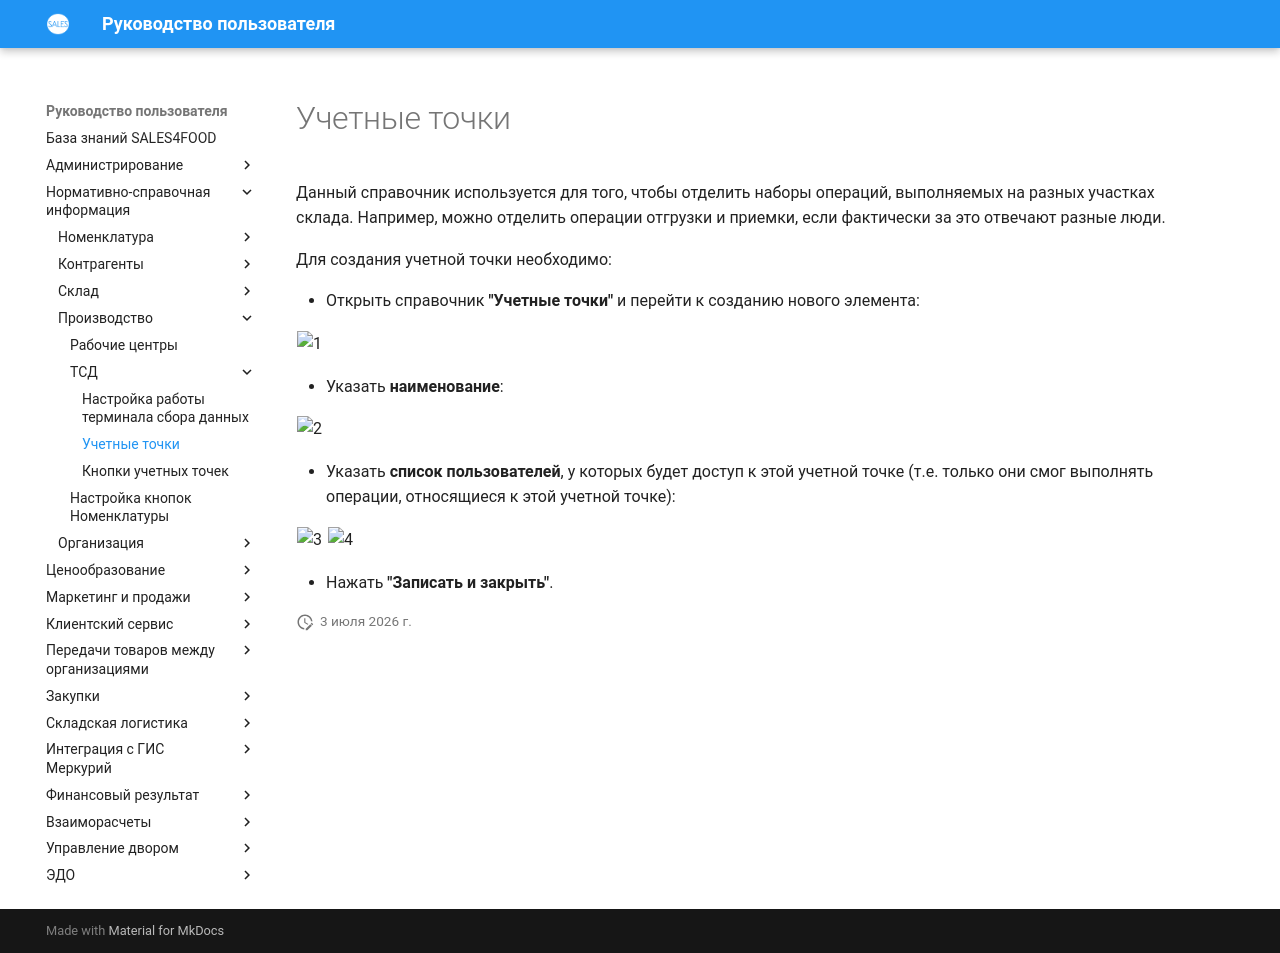

repository: Konstanta-it/sales4food · page: MasterData/Production/TCD/AccountingPoint/index.html · generator: mkdocs

# Учетные точки

Данный справочник используется для того, чтобы отделить наборы операций, выполняемых на разных участках склада. Например, можно отделить операции отгрузки и приемки, если фактически за это отвечают разные люди.

Для создания учетной точки необходимо:

- Открыть справочник **"Учетные точки"** и перейти к созданию нового элемента:

![1](AccountingPoint.assets/1.png)

- Указать **наименование**:

![2](AccountingPoint.assets/2.png)

- Указать **список пользователей**, у которых будет доступ к этой учетной точке (т.е. только они смог выполнять операции, относящиеся к этой учетной точке):

![3](AccountingPoint.assets/3.png)
![4](AccountingPoint.assets/4.png)

- Нажать **"Записать и закрыть"**.
